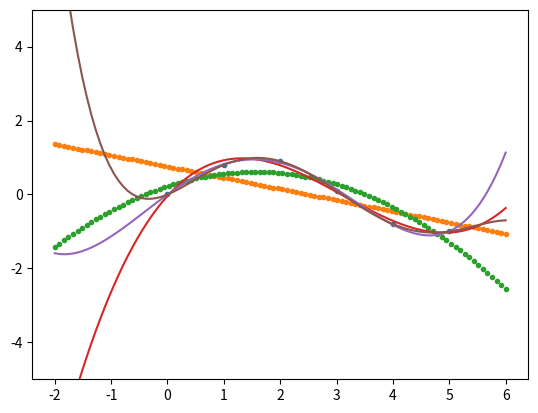

Python code for this plot:
# -*- coding: utf-8 -*-
"""
Created on Thu May  5 20:21:47 2016

[redacted]
"""
import numpy as np
import matplotlib.pyplot as plt
x = np.array([0.0, 1.0, 2.0, 3.0,  4.0,  5.0])
y = np.array([0.0, 0.8, 0.9, 0.1, -0.8, -1.0])

z1 = np.polyfit(x, y, 1)
z2 = np.polyfit(x, y, 2)
z3 = np.polyfit(x, y, 3)
z4 = np.polyfit(x, y, 4)
z5 = np.polyfit(x, y, 5)
p1= np.poly1d(z1)
p2= np.poly1d(z2)
p3= np.poly1d(z3)
p4= np.poly1d(z4)
p5= np.poly1d(z5)
xp = np.linspace(-2, 6, 100)
plt.plot(x, y,'.', xp, p1(xp),'.', xp, p2(xp),'.', xp, p3(xp), '-', xp, p4(xp), '-', xp, p5(xp), '-')
plt.ylim(-5,5)
plt.savefig("e:\\12.png")
#plt.show()
'''
import sys
import math
import numpy
while True:
    line = sys.stdin.readline() # 一次只读一行
    if not line: # 如果是空行(^Z)就停止
        break
#    print(help(line))
    a = line.split() 
#    print(int(a[0]) + int(a[1])) # 否则回显，再回去读下一行
    line_int=[int(x) for x in a]
    cabs=[math.sqrt(x.real**2+x.imag**2) for x in list(numpy.fft.fft(line_int))]
    print(cabs)
    #print(np.fft.fft(line))

    关于使用函数逼近行情的看法
    1   使用fft
        1.1 无法看到趋势项
        1.2 低频项
            1.2.1   非趋势部分
            1.2.2   相位有意义（仅针对第i=1项）
        1.3 高频项
            1.3.1   噪音
            1.3.2   非趋势部分
            1.3.3   相位无意义
        1.4 对于多阶段，可以通过对比得到市场是否发生了变化
     2  使用多项式
        2.1 有趋势项
        2.2 病态矩阵问题
     3  使用正交多项式
        3.1 如何处理数据以便使用正交多项式
        3.2 可在一定程度上得到频域信息
    
    
    关于使用函数对成交量信息进行分析的看法
    1   日内数据
        1.1 通过成交分布判断
        1.2 通过成交量判断
    2   日数据
        2.1 与价格同样的方式
        
    
    通过比例或绝对值方式确定生效条件
    如何定义利用上述指标定义趋势开始与结束

'''